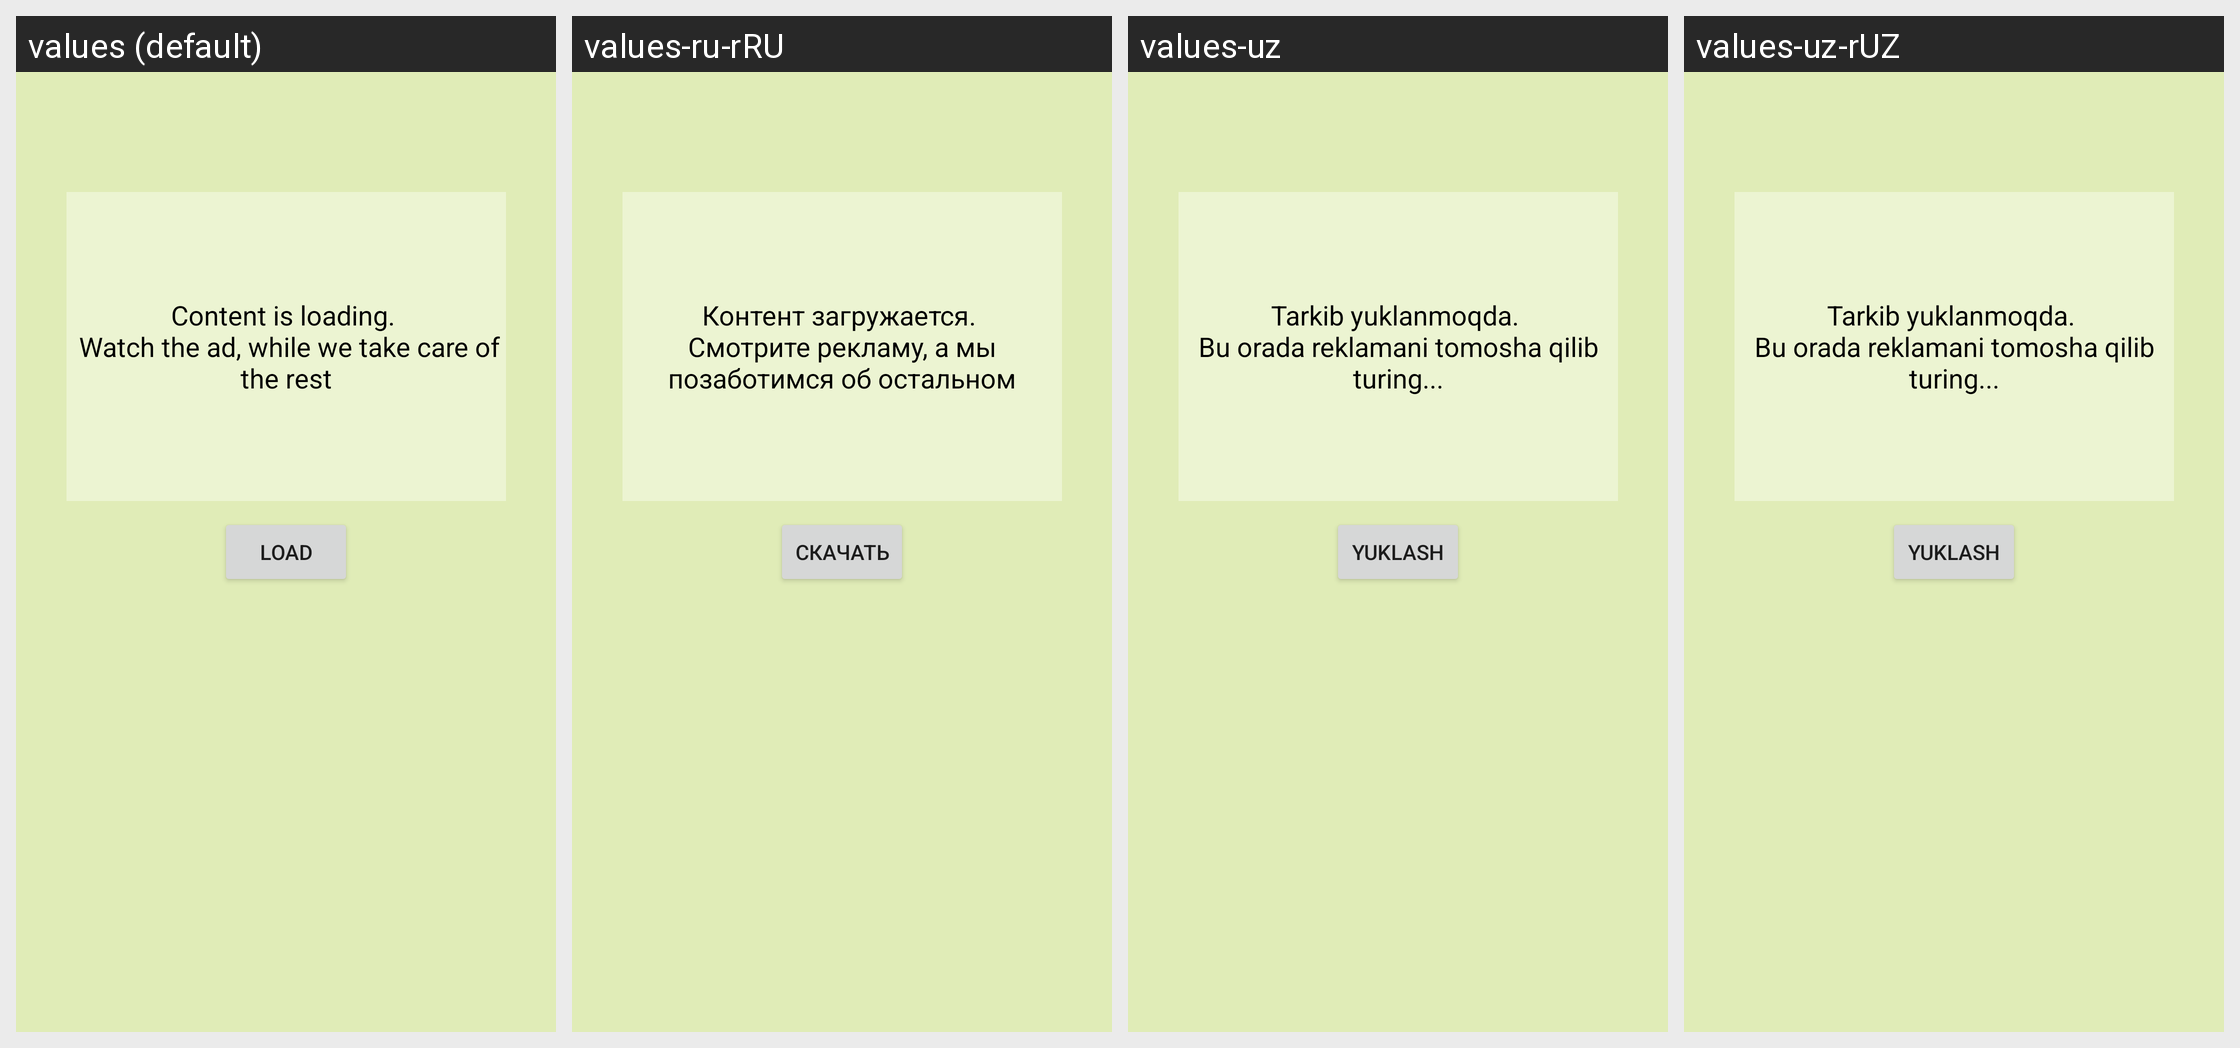

For this localized Android screen grid, give each drawn string resource with its value in every locale shown.
Android screen res/layout/activity_chapter_view.xml rendered under 4 locales, left to right: values (default), values-ru-rRU, values-uz, values-uz-rUZ. Device: Nexus 5 (rendered at 1080×1920; each locale shown at half size, 540×960, under a caption strip naming it); theme AppTheme.
Strings drawn on this screen, with the default value and each locale's value (text and hints the layout hard-codes, and strings that could not be matched under every locale, appear in the picture but are not listed):

reload
  values: Load
  values-ru-rRU: Скачать
  values-uz: Yuklash
  values-uz-rUZ: Yuklash

text_loading
  values: Content is loading. 
       Watch the ad, while we take care of the rest
  values-ru-rRU: Контент загружается. 
      Смотрите рекламу, а мы позаботимся об остальном
  values-uz: Tarkib yuklanmoqda. 
      Bu orada reklamani tomosha qilib turing...
  values-uz-rUZ: Tarkib yuklanmoqda. 
      Bu orada reklamani tomosha qilib turing...
